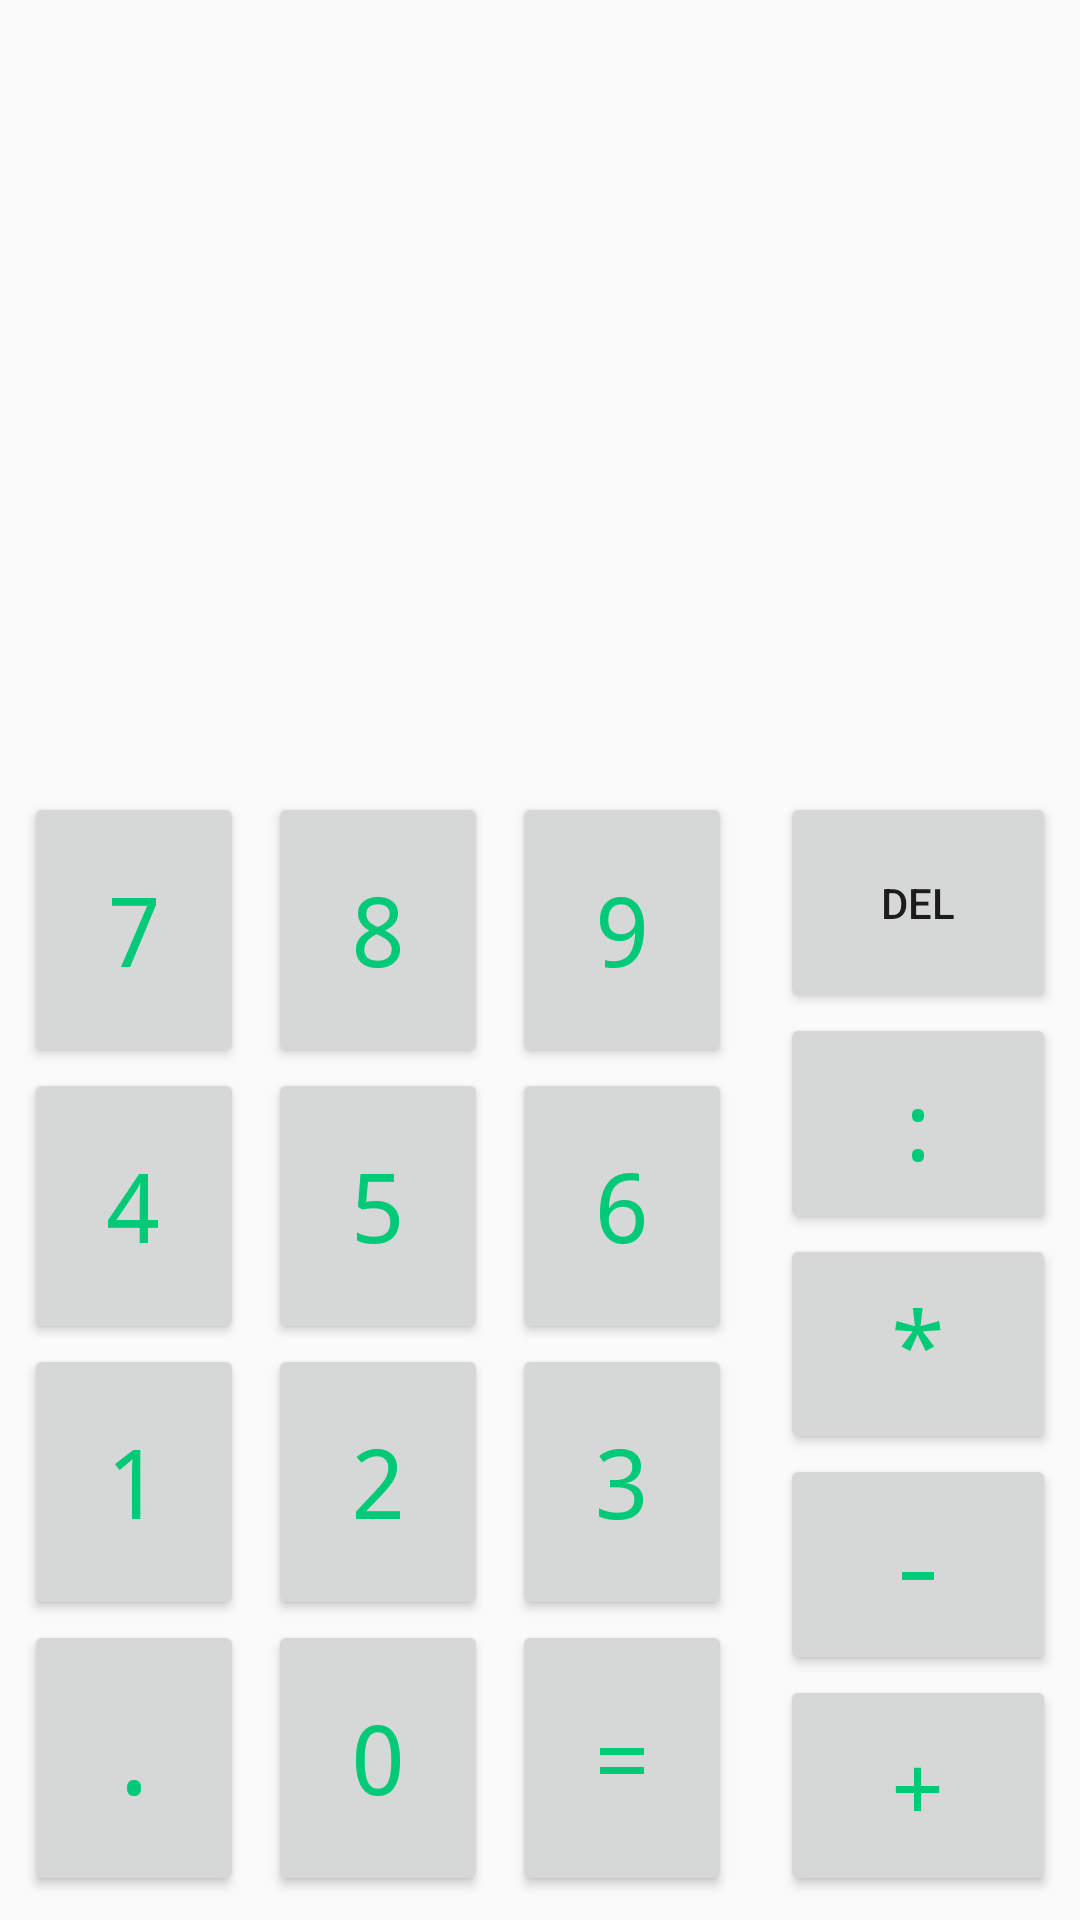

The Android layout XML behind this screen, and the referenced resources:
<!-- AndroidManifest.xml: application theme AppTheme -->
<!-- res/layout/fragment_calc.xml -->
<?xml version="1.0" encoding="utf-8"?>
<android.support.constraint.ConstraintLayout xmlns:android="http://schemas.android.com/apk/res/android"
                                             xmlns:app="http://schemas.android.com/apk/res-auto"
                                             android:layout_width="match_parent"
                                             android:layout_height="match_parent"
                                             android:id="@+id/consraint_fr_calc">
    <TextView
            android:layout_width="0dp"
            android:layout_height="0dp"
            android:id="@+id/tvResult"
            android:layout_weight="2"
            app:layout_constraintStart_toStartOf="parent"
            app:layout_constraintEnd_toEndOf="parent"
            app:layout_constraintTop_toTopOf="parent"
            app:layout_constraintBottom_toTopOf="@+id/guideline3"
            android:layout_marginTop="8dp"
            android:layout_marginBottom="8dp"
            android:layout_marginStart="8dp"
            android:layout_marginEnd="8dp"
            style="@style/btnStyleText"/>
    <Button
            android:text="@string/d7"
            android:layout_width="0dp"
            android:layout_height="0dp"
            app:layout_constraintStart_toStartOf="parent"
            app:layout_constraintTop_toTopOf="@+id/guideline3"
            app:layout_constraintEnd_toStartOf="@id/btn8"
            app:layout_constraintBottom_toTopOf="@id/btn4"
            android:layout_marginStart="8dp"
            android:layout_marginTop="8dp"
            android:id="@+id/btn7"
            style="@style/btnStyleText"/>
    <Button
            android:text="@string/d8"
            android:layout_width="0dp"
            android:layout_height="0dp"
            android:layout_marginTop="8dp"
            app:layout_constraintStart_toEndOf="@id/btn7"
            app:layout_constraintTop_toTopOf="@+id/guideline3"
            app:layout_constraintEnd_toStartOf="@id/btn9"
            app:layout_constraintBottom_toTopOf="@id/btn5"
            android:id="@+id/btn8"
            style="@style/btnStyleText" android:layout_marginStart="8dp" android:layout_marginEnd="8dp"/>
    <Button
            android:text="@string/d9"
            android:layout_width="0dp"
            android:layout_height="0dp"
            android:layout_marginEnd="8dp"
            android:layout_marginTop="8dp"
            app:layout_constraintEnd_toStartOf="@+id/guideline2"
            app:layout_constraintBottom_toTopOf="@+id/btn6"
            app:layout_constraintTop_toTopOf="@+id/guideline3"
            app:layout_constraintStart_toEndOf="@+id/btn8"
            android:id="@+id/btn9"
            style="@style/btnStyleText"/>
    <Button
            android:text="@string/d4"
            android:layout_width="0dp"
            android:layout_height="0dp"
            android:layout_marginStart="8dp"
            android:layout_marginEnd="8dp"
            app:layout_constraintStart_toStartOf="parent"
            app:layout_constraintTop_toBottomOf="@id/btn7"
            app:layout_constraintEnd_toStartOf="@+id/btn5"
            app:layout_constraintBottom_toTopOf="@+id/btn1"
            android:id="@+id/btn4"
            style="@style/btnStyleText"/>
    <Button
            android:text="@string/d5"
            android:layout_width="0dp"
            android:layout_height="0dp"
            app:layout_constraintTop_toBottomOf="@id/btn8"
            app:layout_constraintStart_toEndOf="@+id/btn4"
            app:layout_constraintEnd_toStartOf="@+id/btn6"
            app:layout_constraintBottom_toTopOf="@+id/btn2"
            android:id="@+id/btn5"
            style="@style/btnStyleText"/>
    <Button
            android:text="@string/d6"
            android:layout_width="0dp"
            android:layout_height="0dp"
            android:layout_marginStart="8dp"
            android:layout_marginEnd="8dp"
            app:layout_constraintTop_toBottomOf="@id/btn9"
            app:layout_constraintStart_toEndOf="@+id/btn5"
            app:layout_constraintEnd_toStartOf="@+id/guideline2"
            app:layout_constraintBottom_toTopOf="@+id/btn3"
            android:id="@+id/btn6"
            style="@style/btnStyleText"/>
    <Button
            android:text="@string/d1"
            android:layout_width="0dp"
            android:layout_height="0dp"
            android:layout_marginStart="8dp"
            app:layout_constraintStart_toStartOf="parent"
            app:layout_constraintTop_toBottomOf="@id/btn4"
            app:layout_constraintEnd_toStartOf="@+id/btn2"
            app:layout_constraintBottom_toTopOf="@+id/btnDot"
            android:id="@+id/btn1"
            style="@style/btnStyleText"/>
    <Button
            android:text="@string/d2"
            android:layout_width="0dp"
            android:layout_height="0dp"
            app:layout_constraintStart_toEndOf="@+id/btn1"
            app:layout_constraintTop_toBottomOf="@id/btn5"
            app:layout_constraintEnd_toStartOf="@+id/btn3"
            app:layout_constraintBottom_toTopOf="@+id/btn0"
            android:layout_marginStart="8dp"
            android:layout_marginEnd="8dp"
            android:id="@+id/btn2"
            style="@style/btnStyleText"/>
    <Button
            android:text="@string/d3"
            android:layout_width="0dp"
            android:layout_height="0dp"
            android:layout_marginEnd="8dp"
            app:layout_constraintStart_toEndOf="@+id/btn2"
            app:layout_constraintEnd_toStartOf="@+id/guideline2"
            app:layout_constraintTop_toBottomOf="@id/btn6"
            app:layout_constraintBottom_toTopOf="@+id/btnEq"
            android:id="@+id/btn3"
            style="@style/btnStyleText"/>

    <Button
            android:text="@string/dot"
            android:layout_width="0dp"
            android:layout_height="0dp"
            android:layout_marginStart="8dp"
            android:layout_marginBottom="8dp"
            app:layout_constraintStart_toStartOf="parent"
            app:layout_constraintTop_toBottomOf="@id/btn1"
            app:layout_constraintEnd_toStartOf="@+id/btn0"
            app:layout_constraintBottom_toBottomOf="parent"
            android:id="@+id/btnDot"
            style="@style/btnStyleText"/>
    <Button
            android:text="@string/d0"
            android:layout_width="0dp"
            android:layout_height="0dp"
            android:layout_marginStart="8dp"
            android:layout_marginEnd="8dp"
            android:layout_marginBottom="8dp"
            app:layout_constraintStart_toEndOf="@+id/btnDot"
            app:layout_constraintTop_toBottomOf="@id/btn2"
            app:layout_constraintEnd_toStartOf="@+id/btnEq"
            app:layout_constraintBottom_toBottomOf="parent"
            android:id="@+id/btn0"
            style="@style/btnStyleText"/>
    <Button
            android:text="@string/equally"
            android:layout_width="0dp"
            android:layout_height="0dp"
            android:layout_marginEnd="8dp"
            android:layout_marginBottom="8dp"
            app:layout_constraintStart_toEndOf="@+id/btn0"
            app:layout_constraintTop_toBottomOf="@id/btn3"
            app:layout_constraintEnd_toStartOf="@+id/guideline2"
            app:layout_constraintBottom_toBottomOf="parent"
            android:id="@+id/btnEq"
            style="@style/btnStyleText"/>
    <Button
            android:text="@string/del"
            android:layout_width="0dp"
            android:layout_height="0dp"
            android:layout_marginTop="8dp"
            android:layout_marginStart="8dp"
            app:layout_constraintStart_toEndOf="@+id/guideline2"
            app:layout_constraintTop_toBottomOf="@+id/guideline3"
            app:layout_constraintEnd_toEndOf="parent"
            app:layout_constraintBottom_toTopOf="@id/btnDiv"
            android:id="@+id/btnDel" android:layout_marginEnd="8dp"/>
    <Button
            android:text="@string/div"
            android:layout_width="0dp"
            android:layout_height="0dp"
            android:layout_marginEnd="8dp"
            android:layout_marginStart="8dp"
            app:layout_constraintStart_toEndOf="@+id/guideline2"
            app:layout_constraintTop_toBottomOf="@+id/btnDel"
            app:layout_constraintEnd_toEndOf="parent"
            app:layout_constraintBottom_toTopOf="@id/btnMult"
            android:id="@+id/btnDiv"
            style="@style/btnStyleText"/>
    <Button
            android:text="@string/mult"
            android:layout_width="0dp"
            android:layout_height="0dp"
            android:layout_marginStart="8dp"
            android:layout_marginEnd="8dp"
            app:layout_constraintStart_toEndOf="@+id/guideline2"
            app:layout_constraintTop_toBottomOf="@+id/btnDiv"
            app:layout_constraintEnd_toEndOf="parent"
            app:layout_constraintBottom_toTopOf="@id/btnMinus"
            android:id="@+id/btnMult"
            style="@style/btnStyleText"/>
    <Button
            android:text="@string/minus"
            android:layout_width="0dp"
            android:layout_height="0dp"
            android:layout_marginStart="8dp"
            android:layout_marginEnd="8dp"
            app:layout_constraintStart_toEndOf="@+id/guideline2"
            app:layout_constraintTop_toBottomOf="@+id/btnMult"
            app:layout_constraintEnd_toEndOf="parent"
            app:layout_constraintBottom_toTopOf="@id/btnPlus"
            android:id="@+id/btnMinus"
            style="@style/btnStyleText"/>
    <Button
            android:text="@string/plus"
            android:layout_width="0dp"
            android:layout_height="0dp"
            android:layout_marginStart="8dp"
            android:layout_marginEnd="8dp"
            android:layout_marginBottom="8dp"
            app:layout_constraintStart_toEndOf="@+id/guideline2"
            app:layout_constraintTop_toBottomOf="@+id/btnMinus"
            app:layout_constraintEnd_toEndOf="parent"
            app:layout_constraintBottom_toBottomOf="parent"
            android:id="@+id/btnPlus"
            style="@style/btnStyleText"/>
    <android.support.constraint.Guideline
            android:orientation="vertical"
            android:layout_width="wrap_content"
            android:layout_height="wrap_content" android:id="@+id/guideline2"
            app:layout_constraintGuide_percent="0.70"/>
    <android.support.constraint.Guideline
            android:orientation="horizontal"
            android:layout_width="wrap_content"
            android:layout_height="wrap_content" android:id="@+id/guideline3"
            app:layout_constraintGuide_percent="0.4"/>
</android.support.constraint.ConstraintLayout>
<!-- resources referenced by this layout -->
<resources>
  <string name="d0">0</string>
  <string name="d1">1</string>
  <string name="d2">2</string>
  <string name="d3">3</string>
  <string name="d4">4</string>
  <string name="d5">5</string>
  <string name="d6">6</string>
  <string name="d7">7</string>
  <string name="d8">8</string>
  <string name="d9">9</string>
  <string name="del">DEL</string>
  <string name="div">:</string>
  <string name="dot">.</string>
  <string name="equally">=</string>
  <string name="minus">-</string>
  <string name="mult">*</string>
  <string name="plus">+</string>
  <style name="btnStyleText">
          <item name="android:textSize">32sp</item>
          <item name="android:textColor">@color/colorGreen</item>
          <item name="android:typeface">monospace</item>
      </style>
  <style name="AppTheme" parent="Theme.AppCompat.Light.DarkActionBar">
          
          <item name="colorPrimary">@color/colorPrimary</item>
          <item name="colorPrimaryDark">@color/colorPrimaryDark</item>
          <item name="colorAccent">@color/colorAccent</item>
      </style>
  <color name="colorGreen">#00C977</color>
  <color name="colorPrimary">#008577</color>
  <color name="colorPrimaryDark">#00574B</color>
  <color name="colorAccent">#D81B60</color>
</resources>
